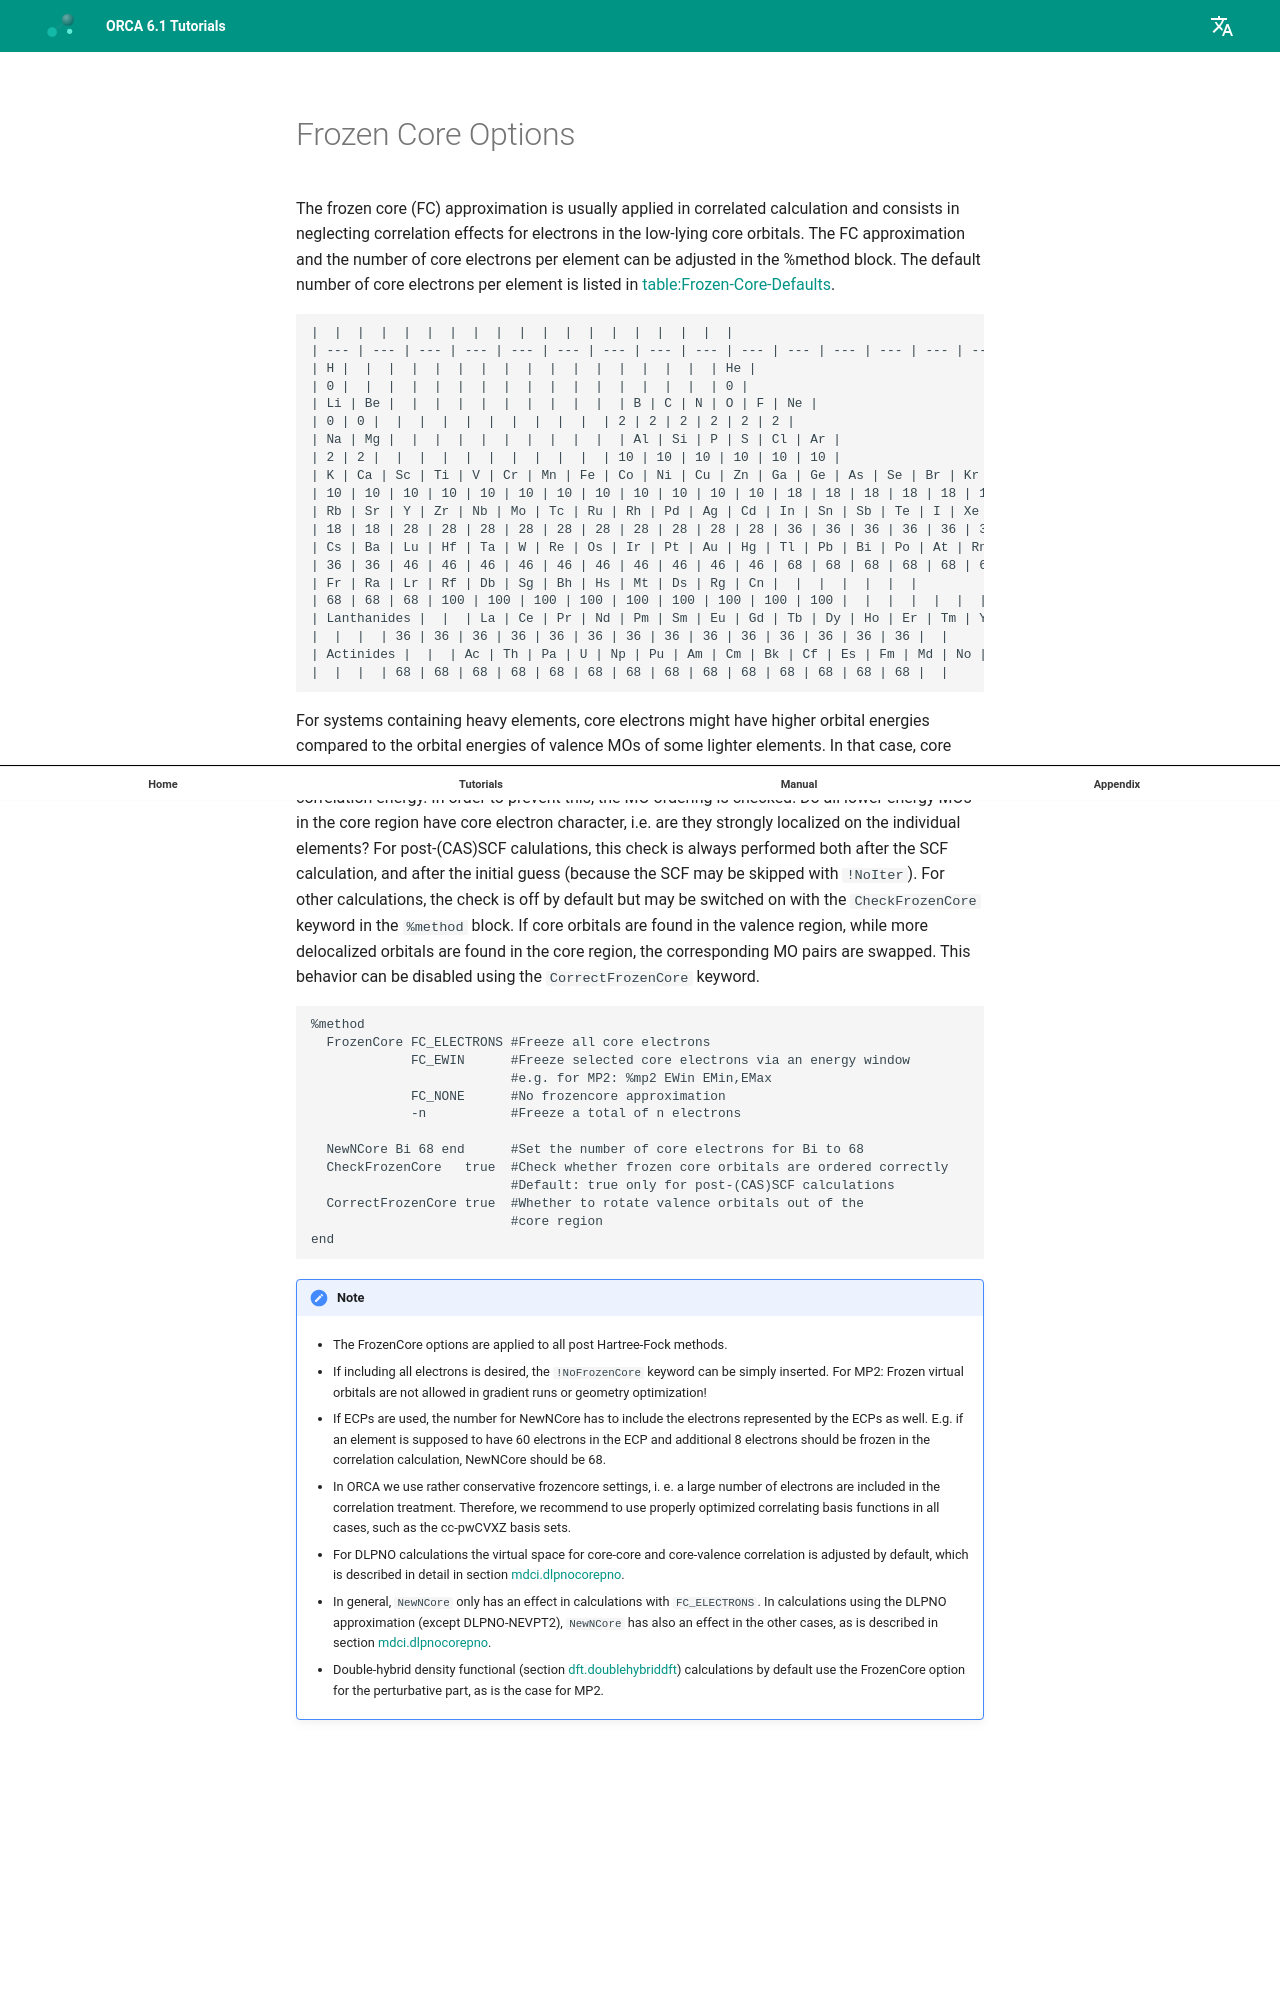

repository: wxyhgk/orca-docs · page: manual/contents/essentialelements/frozencore/index.html · generator: mkdocs



<a id="sec:essentialelements.frozencore"></a>
# Frozen Core Options

The frozen core (FC) approximation is usually applied in correlated
calculation and consists in neglecting correlation effects for electrons
in the low-lying core orbitals. The FC approximation and the number of
core electrons per element can be adjusted in the %method block. The
default number of core electrons per element is listed in [table:Frozen-Core-Defaults](#table:Frozen-Core-Defaults).

<a id="table:Frozen-Core-Defaults"></a>

    |  |  |  |  |  |  |  |  |  |  |  |  |  |  |  |  |  |  |
    | --- | --- | --- | --- | --- | --- | --- | --- | --- | --- | --- | --- | --- | --- | --- | --- | --- | --- |
    | H |  |  |  |  |  |  |  |  |  |  |  |  |  |  |  |  | He |
    | 0 |  |  |  |  |  |  |  |  |  |  |  |  |  |  |  |  | 0 |
    | Li | Be |  |  |  |  |  |  |  |  |  |  | B | C | N | O | F | Ne |
    | 0 | 0 |  |  |  |  |  |  |  |  |  |  | 2 | 2 | 2 | 2 | 2 | 2 |
    | Na | Mg |  |  |  |  |  |  |  |  |  |  | Al | Si | P | S | Cl | Ar |
    | 2 | 2 |  |  |  |  |  |  |  |  |  |  | 10 | 10 | 10 | 10 | 10 | 10 |
    | K | Ca | Sc | Ti | V | Cr | Mn | Fe | Co | Ni | Cu | Zn | Ga | Ge | As | Se | Br | Kr |
    | 10 | 10 | 10 | 10 | 10 | 10 | 10 | 10 | 10 | 10 | 10 | 10 | 18 | 18 | 18 | 18 | 18 | 18 |
    | Rb | Sr | Y | Zr | Nb | Mo | Tc | Ru | Rh | Pd | Ag | Cd | In | Sn | Sb | Te | I | Xe |
    | 18 | 18 | 28 | 28 | 28 | 28 | 28 | 28 | 28 | 28 | 28 | 28 | 36 | 36 | 36 | 36 | 36 | 36 |
    | Cs | Ba | Lu | Hf | Ta | W | Re | Os | Ir | Pt | Au | Hg | Tl | Pb | Bi | Po | At | Rn |
    | 36 | 36 | 46 | 46 | 46 | 46 | 46 | 46 | 46 | 46 | 46 | 46 | 68 | 68 | 68 | 68 | 68 | 68 |
    | Fr | Ra | Lr | Rf | Db | Sg | Bh | Hs | Mt | Ds | Rg | Cn |  |  |  |  |  |  |
    | 68 | 68 | 68 | 100 | 100 | 100 | 100 | 100 | 100 | 100 | 100 | 100 |  |  |  |  |  |  |
    | Lanthanides |  |  | La | Ce | Pr | Nd | Pm | Sm | Eu | Gd | Tb | Dy | Ho | Er | Tm | Yb |  |
    |  |  |  | 36 | 36 | 36 | 36 | 36 | 36 | 36 | 36 | 36 | 36 | 36 | 36 | 36 | 36 |  |
    | Actinides |  |  | Ac | Th | Pa | U | Np | Pu | Am | Cm | Bk | Cf | Es | Fm | Md | No |  |
    |  |  |  | 68 | 68 | 68 | 68 | 68 | 68 | 68 | 68 | 68 | 68 | 68 | 68 | 68 | 68 |  |

For systems containing heavy elements, core electrons might have higher
orbital energies compared to the orbital energies of valence MOs of some
lighter elements. In that case, core electrons might be included in the
correlation calculation, which ultimately leads to large errors in
correlation energy. In order to prevent this, the MO ordering is checked:
Do all lower energy MOs in the core region have core electron character,
i.e. are they strongly localized on the individual elements?
For post-(CAS)SCF calulations, this check is always performed both
after the SCF calculation, and after the initial guess
(because the SCF may be skipped with `!NoIter`). For other calculations,
the check is off by default but may be switched on with the `CheckFrozenCore`
keyword in the `%method` block.
If core orbitals are found in the valence region,
while more delocalized orbitals are found in the core region, the
corresponding MO pairs are swapped. This behavior can be disabled using
the `CorrectFrozenCore` keyword.

```orca
%method 
  FrozenCore FC_ELECTRONS #Freeze all core electrons
             FC_EWIN      #Freeze selected core electrons via an energy window
                          #e.g. for MP2: %mp2 EWin EMin,EMax      
             FC_NONE      #No frozencore approximation 
             -n           #Freeze a total of n electrons

  NewNCore Bi 68 end      #Set the number of core electrons for Bi to 68
  CheckFrozenCore   true  #Check whether frozen core orbitals are ordered correctly
                          #Default: true only for post-(CAS)SCF calculations
  CorrectFrozenCore true  #Whether to rotate valence orbitals out of the
                          #core region
end
```

!!! note
    -   The FrozenCore options are applied to all post Hartree-Fock methods.

    -   If including all electrons is desired, the `!NoFrozenCore` keyword
        can be simply inserted. For MP2: Frozen virtual orbitals are not
        allowed in gradient runs or geometry optimization!

    -   If ECPs are used, the number for NewNCore has to include the
        electrons represented by the ECPs as well. E.g. if an element is
        supposed to have 60 electrons in the ECP and additional 8 electrons
        should be frozen in the correlation calculation, NewNCore should be
        68.

    -   In ORCA we use rather conservative frozencore settings, i. e. a
        large number of electrons are included in the correlation treatment.
        Therefore, we recommend to use properly optimized correlating basis
        functions in all cases, such as the cc-pwCVXZ basis sets.
